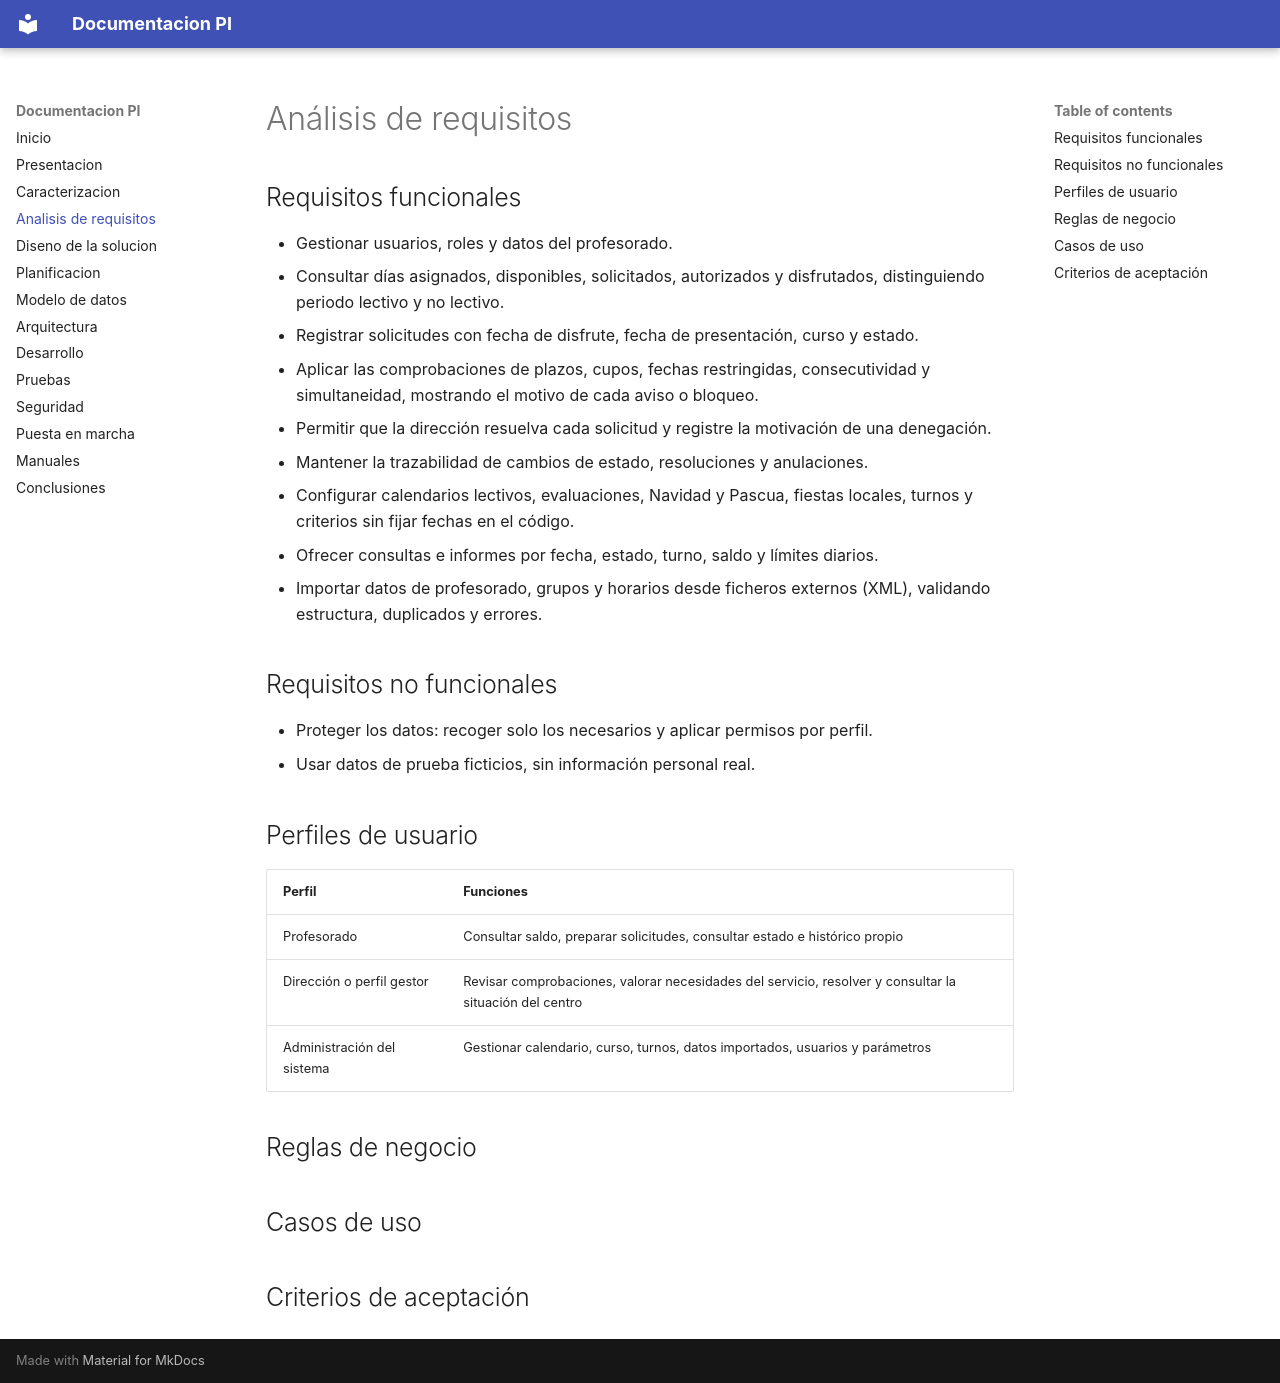

repository: raulmendezz/AppProyectoGestor · page: 03 – analisis-requisitos/index.html · generator: mkdocs

# Análisis de requisitos

## Requisitos funcionales

- Gestionar usuarios, roles y datos del profesorado.
- Consultar días asignados, disponibles, solicitados, autorizados y disfrutados, distinguiendo periodo lectivo y no lectivo.
- Registrar solicitudes con fecha de disfrute, fecha de presentación, curso y estado.
- Aplicar las comprobaciones de plazos, cupos, fechas restringidas, consecutividad y simultaneidad, mostrando el motivo de cada aviso o bloqueo.
- Permitir que la dirección resuelva cada solicitud y registre la motivación de una denegación.
- Mantener la trazabilidad de cambios de estado, resoluciones y anulaciones.
- Configurar calendarios lectivos, evaluaciones, Navidad y Pascua, fiestas locales, turnos y criterios sin fijar fechas en el código.
- Ofrecer consultas e informes por fecha, estado, turno, saldo y límites diarios.
- Importar datos de profesorado, grupos y horarios desde ficheros externos (XML), validando estructura, duplicados y errores.

## Requisitos no funcionales

- Proteger los datos: recoger solo los necesarios y aplicar permisos por perfil.
- Usar datos de prueba ficticios, sin información personal real.

## Perfiles de usuario

| Perfil | Funciones |
|---|---|
| Profesorado | Consultar saldo, preparar solicitudes, consultar estado e histórico propio |
| Dirección o perfil gestor | Revisar comprobaciones, valorar necesidades del servicio, resolver y consultar la situación del centro |
| Administración del sistema | Gestionar calendario, curso, turnos, datos importados, usuarios y parámetros |

## Reglas de negocio

## Casos de uso

## Criterios de aceptación
